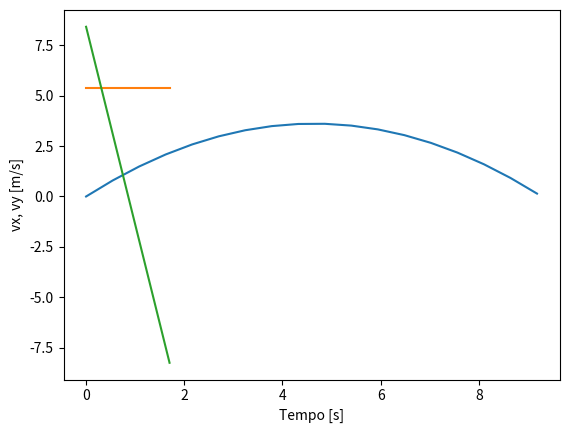

The matplotlib source for this figure:
# -*- coding: utf-8 -*-
"""
Created on Sun May 15 22:00:46 2016

@author: paulinaachurra
"""

import matplotlib.pyplot as plt
from scipy.integrate import odeint
from numpy import linspace 
from math import cos, sin


V0 = [10*cos(1), 10*sin(1)]
R0 = [0,0]
Z0 = [R0[0], R0[1], V0[0], V0[1]]
Tempo = linspace(0,1.7,18)

# Z=[x,y,vx,vy]
def func2(Z,t):
    dxdt = Z[2]
    dydt = Z[3]
    dvxdt = 0
    dvydt = -9.8
    return [dxdt,dydt,dvxdt,dvydt]
        
A = odeint(func2,Z0,Tempo)

plt.plot(A[:,0], A[:,1])
plt.ylabel('y [m]')
plt.xlabel('x [m]')
plt.show()

plt.plot(Tempo, A[:,2])
plt.plot(Tempo, A[:,3])
plt.ylabel('vx, vy [m/s]')
plt.xlabel('Tempo [s]')
plt.show()